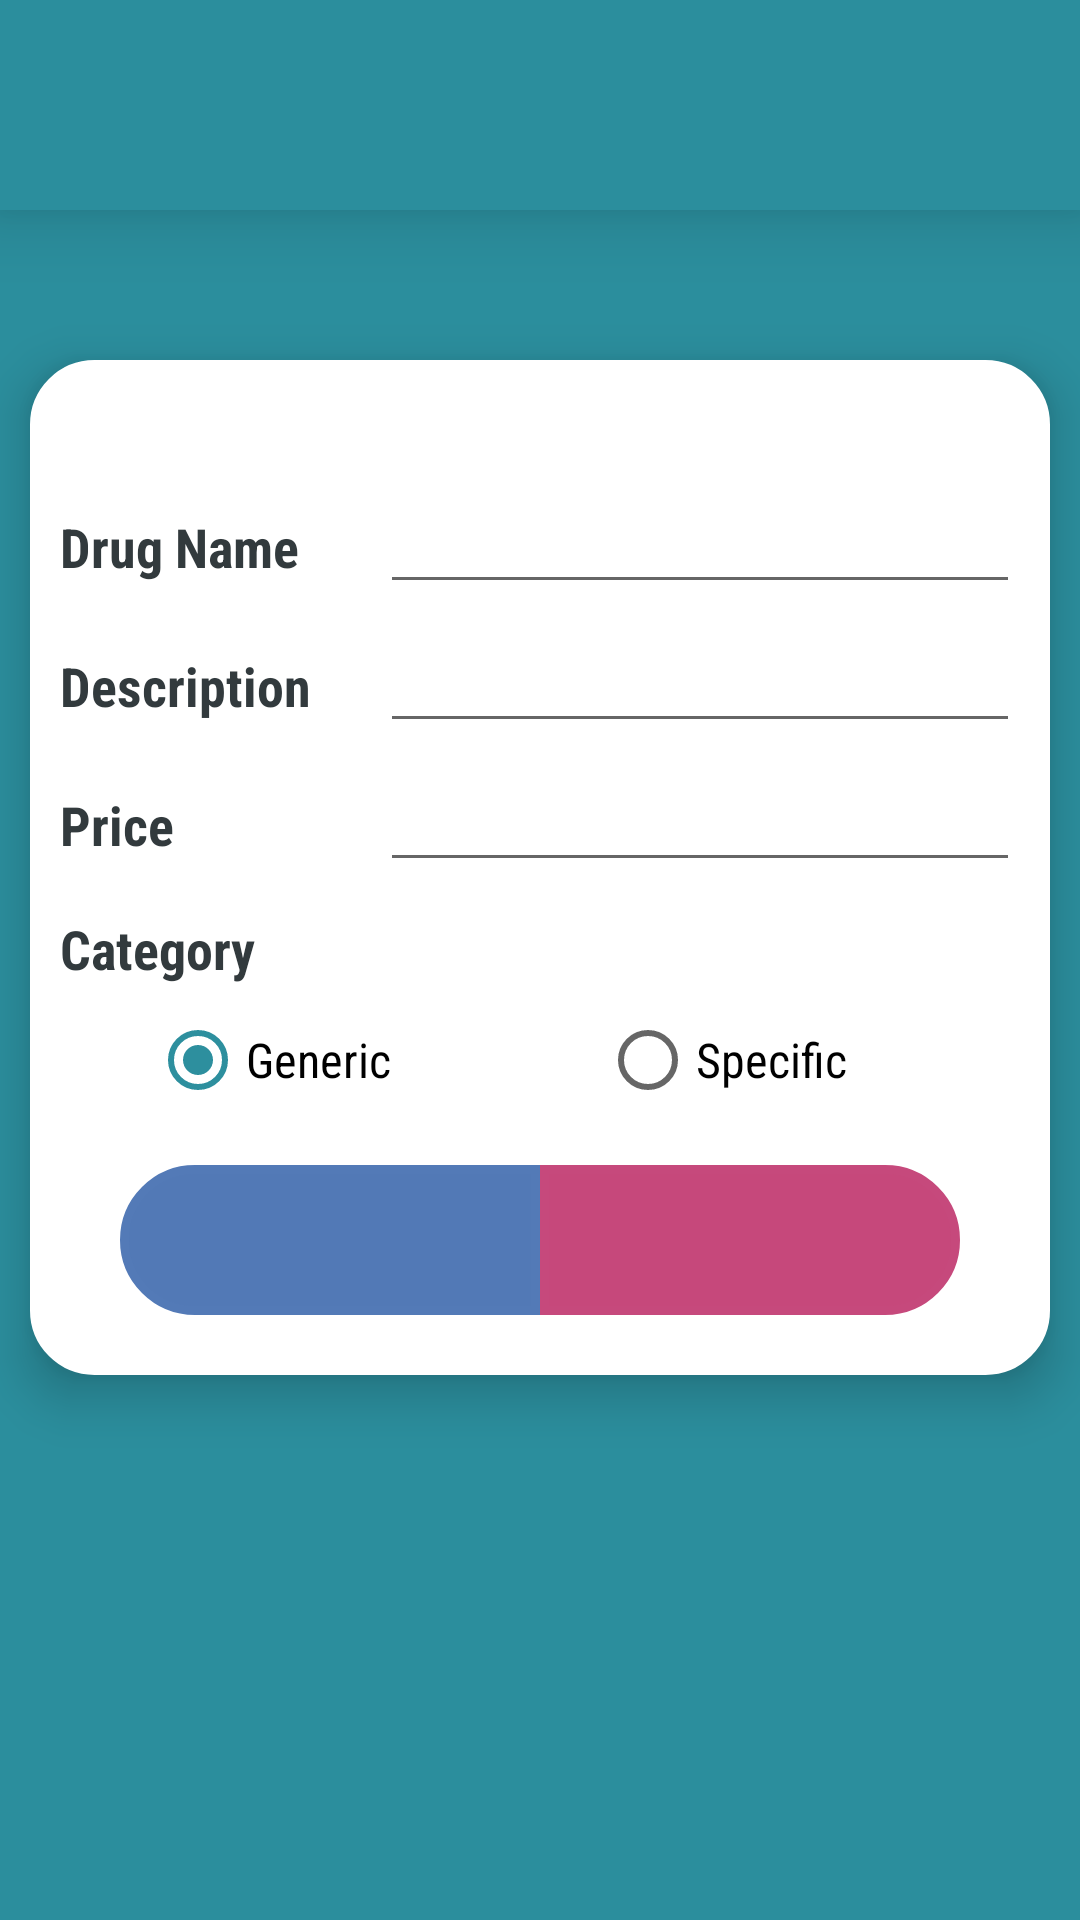

Write the Android layout XML for this screen, with the resource values it uses.
<!-- AndroidManifest.xml: application theme AppTheme -->
<!-- res/layout/activity_add_drugs.xml -->
<?xml version="1.0" encoding="utf-8"?>
<RelativeLayout xmlns:android="http://schemas.android.com/apk/res/android"
    xmlns:tools="http://schemas.android.com/tools"
    android:id="@+id/activity_add_drug_details"
    android:layout_width="match_parent"
    android:layout_height="match_parent"
    android:background="@color/colorPrimaryDark"
    android:orientation="vertical"
    tools:context="com.tech.gigabyte.mediplus.AddDrugDetails">

    <include
        android:id="@+id/toolbar"
        layout="@layout/toolbar_layout" />

    <ImageView
        android:id="@+id/add_detail_image"
        android:layout_width="wrap_content"
        android:layout_height="70sp"
        android:layout_below="@+id/toolbar"
        android:layout_centerHorizontal="true"
        android:layout_marginTop="15sp"
        android:elevation="15sp"
        android:src="@drawable/ic_add_details"
        tools:targetApi="lollipop" />


    <LinearLayout
        android:id="@+id/lay"
        android:layout_width="match_parent"
        android:layout_height="wrap_content"
        android:layout_below="@id/toolbar"
        android:layout_marginLeft="10sp"
        android:layout_marginRight="10sp"
        android:layout_marginTop="50sp"
        android:background="@drawable/login_style"
        android:elevation="10sp"
        android:orientation="vertical"
        tools:targetApi="lollipop">


        <LinearLayout
            android:layout_width="match_parent"
            android:layout_height="wrap_content"
            android:layout_marginTop="40dp"
            android:orientation="horizontal">

            <TextView
                android:id="@+id/tv_name"
                android:layout_width="0dp"
                android:layout_height="wrap_content"
                android:layout_marginLeft="10sp"
                android:layout_marginStart="10sp"
                android:layout_weight="2"
                android:text="@string/drug_name"
                android:textColor="#323a3d"
                android:textSize="18sp"
                android:textStyle="bold" />

            <EditText
                android:id="@+id/et_DrugName"
                android:layout_width="0dp"
                android:layout_height="wrap_content"
                android:layout_marginEnd="10sp"
                android:layout_marginRight="10sp"
                android:layout_weight="4"
                android:inputType="text" />
        </LinearLayout>

        <LinearLayout
            android:layout_width="match_parent"
            android:layout_height="wrap_content"
            android:layout_marginTop="5dp"
            android:orientation="horizontal">

            <TextView
                android:id="@+id/tv_desc"
                android:layout_width="0dp"
                android:layout_height="wrap_content"
                android:layout_marginLeft="10sp"
                android:layout_marginStart="10sp"
                android:layout_weight="2"
                android:text="@string/drug_description"
                android:textColor="#323a3d"
                android:textSize="18sp"
                android:textStyle="bold" />

            <EditText
                android:id="@+id/et_DrugDesc"
                android:layout_width="0dp"
                android:layout_height="wrap_content"
                android:layout_marginEnd="10sp"
                android:layout_marginRight="10sp"
                android:layout_weight="4"
                android:inputType="text" />
        </LinearLayout>

        <LinearLayout
            android:layout_width="match_parent"
            android:layout_height="wrap_content"
            android:layout_marginTop="5dp"
            android:orientation="horizontal">

            <TextView
                android:id="@+id/tv_price"
                android:layout_width="0dp"
                android:layout_height="wrap_content"
                android:layout_marginLeft="10sp"
                android:layout_marginStart="10sp"
                android:layout_weight="2"
                android:text="@string/drug_price"
                android:textColor="#323a3d"
                android:textSize="18sp"
                android:textStyle="bold" />

            <EditText
                android:id="@+id/et_DrugPrice"
                android:layout_width="0dp"
                android:layout_height="wrap_content"
                android:layout_marginEnd="10sp"
                android:layout_marginRight="10sp"
                android:layout_weight="4"
                android:inputType="number" />
        </LinearLayout>

        <TextView
            android:id="@+id/tv_cat"
            android:layout_width="match_parent"
            android:layout_height="wrap_content"
            android:layout_marginLeft="10sp"
            android:layout_marginStart="10sp"
            android:layout_marginTop="10dp"
            android:text="@string/type_of_drug"
            android:textColor="#323a3d"
            android:textSize="18sp"
            android:textStyle="bold" />

        <RadioGroup
            android:id="@+id/r_cat"
            android:layout_width="match_parent"
            android:layout_height="30sp"
            android:layout_margin="10sp"
            android:orientation="horizontal">

            <RadioButton
                android:id="@+id/r_generic"
                android:layout_width="match_parent"
                android:layout_height="wrap_content"
                android:layout_marginLeft="30sp"
                android:layout_marginStart="30sp"
                android:layout_weight="0.5"
                android:checked="true"
                android:text="@string/radio_generic"
                android:textSize="16sp" />

            <RadioButton
                android:id="@+id/r_specific"
                android:layout_width="match_parent"
                android:layout_height="wrap_content"
                android:layout_marginLeft="20sp"
                android:layout_marginStart="20sp"
                android:layout_weight="0.5"
                android:text="@string/radio_specific"
                android:textSize="16sp" />
        </RadioGroup>

        <LinearLayout
            android:layout_width="match_parent"
            android:layout_height="wrap_content"
            android:layout_marginBottom="20sp"
            android:layout_marginTop="10sp"
            android:orientation="horizontal">

            <Spinner
                android:id="@+id/s_type"
                android:layout_width="0dp"
                android:layout_height="50sp"
                android:layout_gravity="center"
                android:layout_marginLeft="30sp"
                android:layout_marginStart="30sp"
                android:layout_weight="0.5"
                android:background="@drawable/capsule_style"
                android:dropDownWidth="match_parent"
                android:textAlignment="center" />

            <Spinner
                android:id="@+id/s_inst"
                android:layout_width="0dp"
                android:layout_height="50sp"
                android:layout_gravity="center"
                android:layout_marginEnd="30sp"
                android:layout_marginRight="30sp"
                android:layout_weight="0.5"
                android:background="@drawable/cap_style"
                android:dropDownWidth="match_parent"
                android:textAlignment="center" />
        </LinearLayout>
    </LinearLayout>


</RelativeLayout>
<!-- res/layout/toolbar_layout.xml (included above) -->
<?xml version="1.0" encoding="utf-8"?>
<android.support.v7.widget.Toolbar

    xmlns:android="http://schemas.android.com/apk/res/android"
    xmlns:app="http://schemas.android.com/apk/res-auto"
    xmlns:tools="http://schemas.android.com/tools"
    android:id="@+id/toolbar_all"
    android:layout_width="match_parent"
    android:layout_height="70sp"
    android:background="@color/colorPrimaryDark"
    android:elevation="15sp"
    android:paddingTop="10sp"
    app:titleTextColor="#ffff"
    tools:targetApi="lollipop">

</android.support.v7.widget.Toolbar>
<!-- resources referenced by this layout -->
<resources>
  <color name="colorPrimaryDark">#2b8e9d</color>
  <!-- drawable cap_style (drawable) -->
  <?xml version="1.0" encoding="utf-8" ?>
  <shape xmlns:android="http://schemas.android.com/apk/res/android">
  
  
      
      <solid android:color="#c6487b" />
  
  
      
      <stroke
          android:width="3dp"
          android:color="#c6497c"/>
  
  
      
      <corners
          
          android:bottomRightRadius="200sp"
          android:topRightRadius="200sp"/>
  
  </shape>
  <!-- drawable capsule_style (drawable) -->
  <?xml version="1.0" encoding="utf-8" ?>
  <shape xmlns:android="http://schemas.android.com/apk/res/android">
  
  
      
      <solid android:color="#5279b6" />
  
  
      
      <stroke
          android:width="3dp"
          android:color="#537ab7"/>
  
  
      
      <corners
  
          android:bottomLeftRadius="200sp"
          android:topLeftRadius="200sp"/>
  
  </shape>
  <!-- drawable login_style (drawable) -->
  <?xml version="1.0" encoding="utf-8" ?>
  <shape xmlns:android="http://schemas.android.com/apk/res/android">
  
  
      
      <solid android:color="#ffffff" />
  
  
      
      <stroke
          android:width="3dp"
          android:color="#ffffff" />
  
  
      
      <corners android:radius="20dp" />
  
  </shape>
  <string name="drug_description"> Description </string>
  <string name="drug_name"> Drug Name </string>
  <string name="drug_price"> Price </string>
  <string name="radio_generic"> Generic </string>
  <string name="radio_specific"> Specific </string>
  
  
      //Alarm Activity
  <string name="type_of_drug"> Category </string>
  <style name="AppTheme" parent="Theme.AppCompat.Light.NoActionBar">
          
          <item name="colorPrimary">@color/colorPrimary</item>
          <item name="colorPrimaryDark">@color/colorPrimaryDark</item>
          <item name="colorAccent">@color/colorAccent</item>
          <item name="android:fontFamily" tools:targetApi="jelly_bean">sans-serif-condensed</item>
      </style>
  <color name="colorPrimary">#2b8e9d</color>
  <color name="colorAccent">#2d8f9e</color>
</resources>
